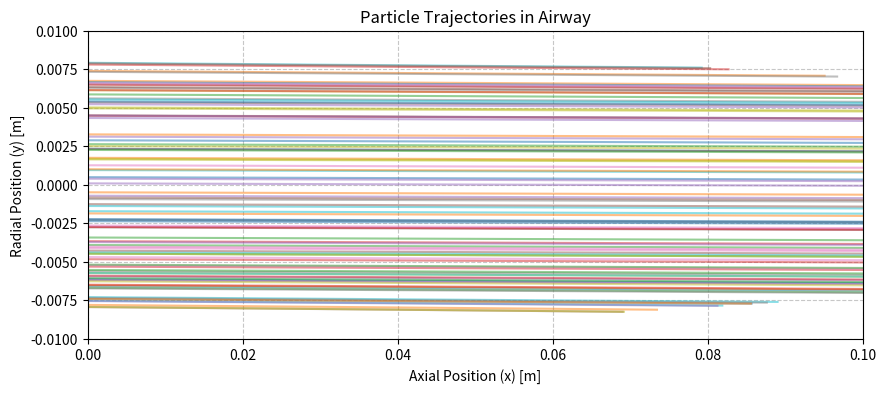

Write Python code to recreate this figure.
import numpy as np
import matplotlib.pyplot as plt

def parabolic_flow(x, y):
    """
    Simple Poiseuille-like flow (like in airways).
    Assumes pipe is centered at y=0 with half-width R=0.01m.
    """
    umax = 0.5
    R = 0.01
    return umax * (1 - (y/R)**2), np.zeros_like(y)

# Physical constants
k_B = 1.380649e-23  # Boltzmann constant, J/K
g = 9.81            # Acceleration due to gravity, m/s^2

class AerosolSimulation:
    def __init__(self, num_particles, dt, total_time, domain_limits,
                 particle_diameter=1e-6, particle_density=1000,
                 fluid_velocity_func=None, T=293.15, mu=1.81e-5):
        """
        Initialize the Monte Carlo simulation for aerosol transport.

        :param num_particles: Number of particles to simulate.
        :param dt: Time step (seconds).
        :param total_time: Total simulation time (seconds).
        :param domain_limits: Tuple of ((xmin, xmax), (ymin, ymax)) defining the boundaries.
        :param particle_diameter: Particle diameter (meters), default 1 um.
        :param particle_density: Particle density (kg/m^3), default 1000 (water-like).
        :param fluid_velocity_func: Function to calculate fluid velocity u_f(x, y). Returns (ux, uy).
        :param T: Temperature (Kelvin), default 293.15 K.
        :param mu: Dynamic viscosity of air (kg/(m*s)), default 1.81e-5.
        """
        self.N = num_particles
        self.dt = dt
        self.total_time = total_time
        self.n_steps = int(total_time / dt)
        self.domain_limits = domain_limits
        
        self.T = T
        self.mu = mu
        self.dp = particle_diameter
        self.rho_p = particle_density
        
        # Calculate derived particle properties
        self.mass = particle_density * (np.pi / 6.0) * (self.dp ** 3)
        
        # Cunningham Slip Correction Factor (Cc)
        # Mean free path of air at 293K and 1 atm is approx 66.4 nm
        lambda_air = 6.64e-8 
        knudsen = 2 * lambda_air / self.dp
        self.Cc = 1 + knudsen * (1.257 + 0.4 * np.exp(-1.1 / knudsen))
        
        self.tau = (self.rho_p * self.dp**2 * self.Cc) / (18 * self.mu)  # Relaxation time with slip
        self.D = (k_B * self.T * self.Cc) / (3 * np.pi * self.mu * self.dp)  # Diffusion coefficient with slip
        
        # Fluid velocity field
        if fluid_velocity_func is None:
            self.fluid_velocity_func = lambda x, y: (np.zeros_like(x), np.zeros_like(y))
        else:
            self.fluid_velocity_func = fluid_velocity_func
            
        # Particle state (positions)
        self.positions = np.zeros((self.N, 2))
        self.is_deposited = np.zeros(self.N, dtype=bool)
        self.wall_deposit = np.zeros(self.N, dtype=bool)
        self.bottom_deposit = np.zeros(self.N, dtype=bool)
        
        # Trajectories for visualization
        self.trajectories = np.zeros((self.n_steps + 1, self.N, 2))
        
    def initialize_particles(self, x_coords=None, y_coords=None):
        """Initialize particle positions."""
        ((xmin, xmax), (ymin, ymax)) = self.domain_limits
        
        if x_coords is None:
            # Random uniform placement in the upper half of the domain for testing
            x_coords = np.random.uniform(xmin, xmax, self.N)
        if y_coords is None:
            y_coords = np.random.uniform(ymin + (ymax - ymin)/2, ymax, self.N)
            
        self.positions[:, 0] = x_coords
        self.positions[:, 1] = y_coords
        self.trajectories[0] = self.positions.copy()
        
    def step(self, step_idx):
        """Perform one Euler-Maruyama step."""
        active = ~self.is_deposited
        
        if not np.any(active):
            return  # All particles deposited
        
        x_act = self.positions[active, 0]
        y_act = self.positions[active, 1]
        
        # 1. Advection (Fluid Flow)
        ux, uy = self.fluid_velocity_func(x_act, y_act)
        
        # 2. Settling velocity due to gravity (y-direction)
        v_settling = -self.tau * g
        
        # 3. Brownian motion (Random Walk)
        # Displacement variance is 2*D*dt
        sigma = np.sqrt(2 * self.D * self.dt)
        dW_x = np.random.normal(0, sigma, np.sum(active))
        dW_y = np.random.normal(0, sigma, np.sum(active))
        
        # Update positions
        x_new = x_act + ux * self.dt + dW_x
        y_new = y_act + uy * self.dt + v_settling * self.dt + dW_y
        
        # Check boundary conditions (Deposition)
        ((xmin, xmax), (ymin, ymax)) = self.domain_limits
        
        # For simplicity: particles touching any boundary are considered deposited
        deposited_this_step = (x_new <= xmin) | (x_new >= xmax) | (y_new <= ymin) | (y_new >= ymax)
        
        # Categorize deposition
        hit_bottom = x_new >= xmax
        hit_wall = deposited_this_step & ~hit_bottom
        
        # Clip positions to boundaries so they don't fly off to infinity
        x_new = np.clip(x_new, xmin, xmax)
        y_new = np.clip(y_new, ymin, ymax)
        
        # Write back
        self.positions[active, 0] = x_new
        self.positions[active, 1] = y_new
        
        # Update deposited masks
        active_indices = np.where(active)[0]
        newly_deposited_indices = active_indices[deposited_this_step]
        self.is_deposited[newly_deposited_indices] = True
        
        self.bottom_deposit[active_indices[hit_bottom]] = True
        self.wall_deposit[active_indices[hit_wall]] = True
        
        # Store for history
        self.trajectories[step_idx] = self.positions.copy()
        
    def run(self):
        """Run the full simulation loop."""
        for i in range(1, self.n_steps + 1):
            self.step(i)
        
        # If any particles didn't deposit by the end, fill their remaining trajectory
        for i in range(1, self.n_steps + 1):
            if np.all(self.trajectories[i] == 0):
                # This should not happen since we always copy, but as a safeguard
                pass

    def deposition_efficiency(self):
        """Return total deposition efficiency."""
        return np.sum(self.is_deposited) / self.N
        
    def wall_deposition_fraction(self):
        """Return fraction deposited on walls."""
        return np.sum(self.wall_deposit) / self.N
        
    def bottom_deposition_fraction(self):
        """Return fraction reaching the bottom (deep lung)."""
        return np.sum(self.bottom_deposit) / self.N
        
    def plot_trajectories(self, num_particles=50):
        """Visualize particle trajectories."""
        plt.figure(figsize=(10, 4))
        for i in range(min(num_particles, self.N)):
            plt.plot(self.trajectories[:, i, 0],
                     self.trajectories[:, i, 1], alpha=0.5)
                     
        ((xmin, xmax), (ymin, ymax)) = self.domain_limits
        plt.xlim(xmin, xmax)
        plt.ylim(ymin, ymax)
        plt.xlabel("Axial Position (x) [m]")
        plt.ylabel("Radial Position (y) [m]")
        plt.title("Particle Trajectories in Airway")
        plt.grid(True, linestyle='--', alpha=0.7)
        plt.show()

if __name__ == "__main__":
    # Example simulation block
    print("Running Aerosol Deposition Header Simulations...")
    domain = ((0, 0.1), (-0.01, 0.01)) # length 10cm, width 2cm (radius 1cm)
    
    for dp in [0.5e-6, 1e-6, 5e-6]:
        print(f"\n--- Simulating particle diameter: {dp*1e6:.1f} um ---")
        sim = AerosolSimulation(
            num_particles=200, 
            dt=0.001, 
            total_time=0.4, 
            domain_limits=domain,
            particle_diameter=dp,
            fluid_velocity_func=parabolic_flow
        )
        
        # Inject particles evenly across the inlet
        sim.initialize_particles(
            x_coords=np.zeros(sim.N), 
            y_coords=np.random.uniform(domain[1][0]*0.8, domain[1][1]*0.8, sim.N)
        )
        
        sim.run()
        print(f"Total Deposition Efficiency: {sim.deposition_efficiency():.1%}")
        print(f"Deposited on Walls:          {sim.wall_deposition_fraction():.1%}")
        print(f"Reached Target (Deep Lung):  {sim.bottom_deposition_fraction():.1%}")
        
    # Plot the last simulation trajectories (5um particles)
    print("\nShowing trajectories for 5 um particles...")
    sim.plot_trajectories(num_particles=100)
